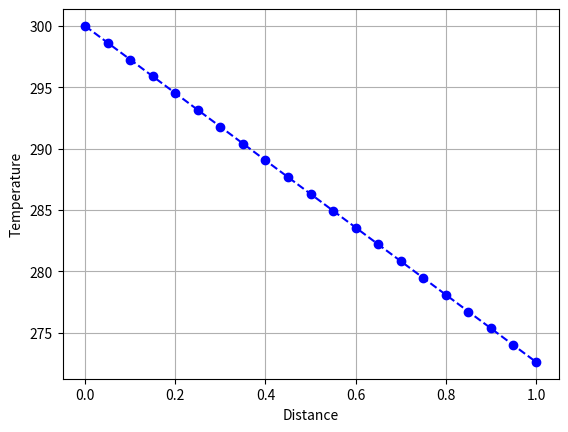

This chart was generated by the following Python code:
import numpy as np
import matplotlib.pyplot as plt
from scipy.linalg import solve


N = 20  # Number of nodes
L = 1.0 # Length in meters
k = 0.4 # Thermal conductivity
h = 20.01 # Convection coefficient
T_0 = 300 # Temperature at left wall in Kelvin
T_inf = 273.15 # Temperature of the fluid in Kelvin

# Domain discretization
dx = L / N
T = np.linspace(T_0, T_inf, N + 1)
x = np.linspace(0, L, N + 1)
N = len(T) - 1  # Set to index of last element

def residual(T):
    R = np.zeros(N + 1)
    R[0] = T[0] - T_0
    for i in range(1, N):
        R[i] = (T[i - 1] - 2 * T[i] + T[i + 1]) / dx**2
    R[N] = k * (T[N] - T[N-1]) / dx - h * (T[N] - T_inf)  # Non-linear boundary condition at x=L
    return R

def jacobian(T):
    J = np.zeros((N + 1, N + 1))
    J[0, 0] = 1.0
    for i in range(1, N):
        J[i, i - 1] = 1.0 / dx**2
        J[i, i] = -2.0 / dx**2
        J[i, i + 1] = 1.0 / dx**2
    J[N, N - 1] = -k / dx
    J[N, N] = k / dx - h
    return J


tol = 1e-9
max_it = 100

for it in range(max_it):
    r = residual(T)
    j = jacobian(T)
    delta_T = solve(j, -r)
    print(T)
    T += delta_T
    
    if np.linalg.norm(delta_T) < tol:
        print(f'Converged in {it + 1} iterations')
        break
else:
    print('Did not converge')

print('Temperature distribution')
print(T)
plt.figure()
plt.plot(x, T, '--bo', label='Temperature Distribution')
plt.grid(axis='both')
plt.ylabel('Temperature')
plt.xlabel('Distance')

# Save the figure as a png
plt.savefig('temp_dist.png')
plt.show()